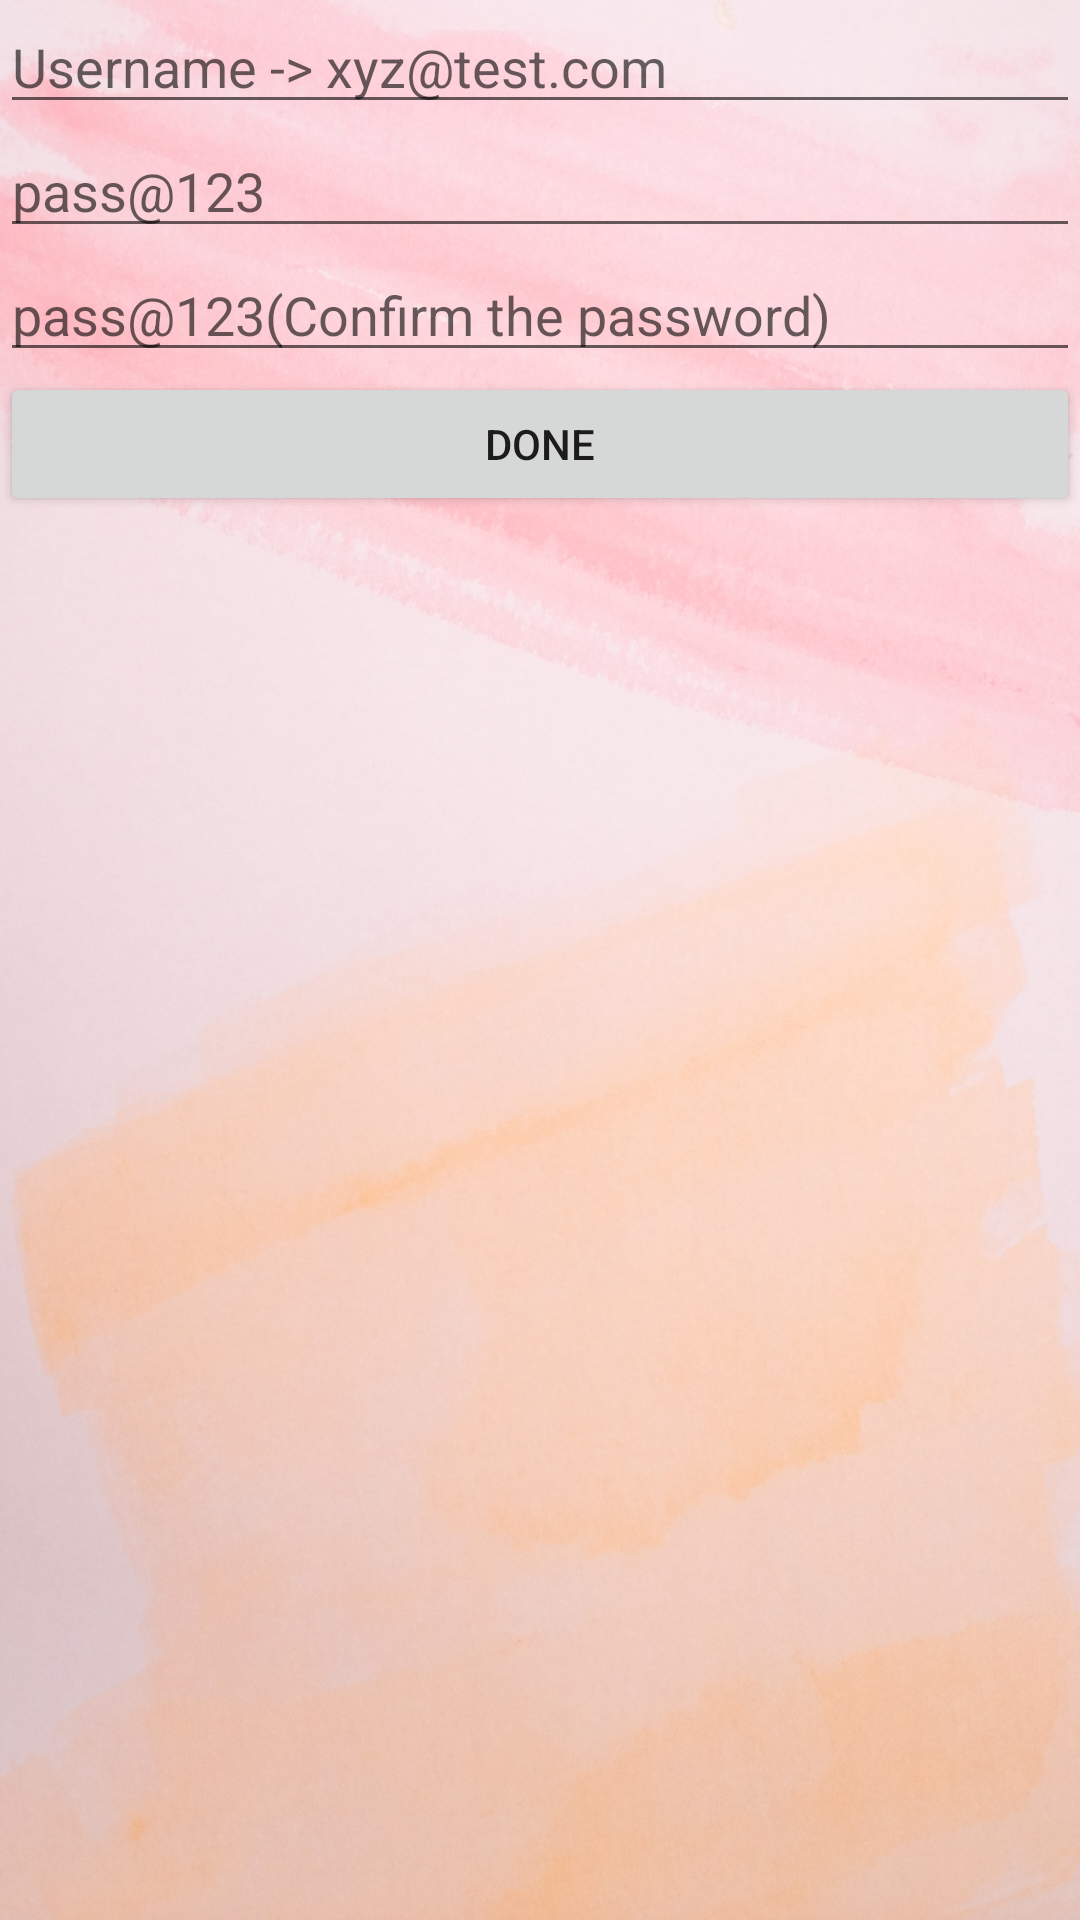

Write the Android layout XML for this screen, with the resource values it uses.
<!-- AndroidManifest.xml: application theme Theme.InstaFireClone -->
<!-- res/layout/activity_sign_up.xml -->
<?xml version="1.0" encoding="utf-8"?>
<LinearLayout xmlns:android="http://schemas.android.com/apk/res/android"
    xmlns:app="http://schemas.android.com/apk/res-auto"
    xmlns:tools="http://schemas.android.com/tools"
    android:layout_width="match_parent"
    android:layout_height="match_parent"
    tools:context=".SignUpActivity"
    android:background="@drawable/main_background"
    android:orientation="vertical">


    <EditText
        android:id="@+id/etSignUpUsername"
        android:layout_width="match_parent"
        android:layout_height="wrap_content"
        android:hint="Username -> xyz@test.com"
        android:inputType="textEmailAddress"
        />

    <EditText
        android:id="@+id/etSignUpPassword1"
        android:layout_width="match_parent"
        android:layout_height="wrap_content"
        android:hint="pass@123"
        android:inputType="textPassword"
        />

    <EditText
        android:id="@+id/etSignUpPassword2"
        android:layout_width="match_parent"
        android:layout_height="wrap_content"
        android:hint="pass@123(Confirm the password)"
        android:inputType="textPassword"
        />

    <Button
        android:id="@+id/btnDone"
        android:layout_width="match_parent"
        android:layout_height="wrap_content"
        android:text="Done"
        />


</LinearLayout>
<!-- resources referenced by this layout -->
<resources>
  <!-- drawable main_background: jpg bitmap (drawable, 277255 bytes) -->
  <style name="Theme.InstaFireClone" parent="Theme.MaterialComponents.DayNight.DarkActionBar">
          
          <item name="colorPrimary">#8518F1</item>
          <item name="colorPrimaryVariant">#D8D5DF</item>
          <item name="colorOnPrimary">@color/white</item>
          
          <item name="colorSecondary">@color/teal_200</item>
          <item name="colorSecondaryVariant">@color/teal_700</item>
          <item name="colorOnSecondary">@color/black</item>
          
          <item name="android:statusBarColor" tools:targetApi="l">?attr/colorPrimaryVariant</item>
          
      </style>
  <!-- not gathered from this repository: default colours our renderer supplied (Android Studio template values) -->
  <color name="teal_200">#FF03DAC5</color>
  <color name="teal_700">#FF018786</color>
  <color name="black">#FF000000</color>
  <color name="white">#FFFFFFFF</color>
</resources>
